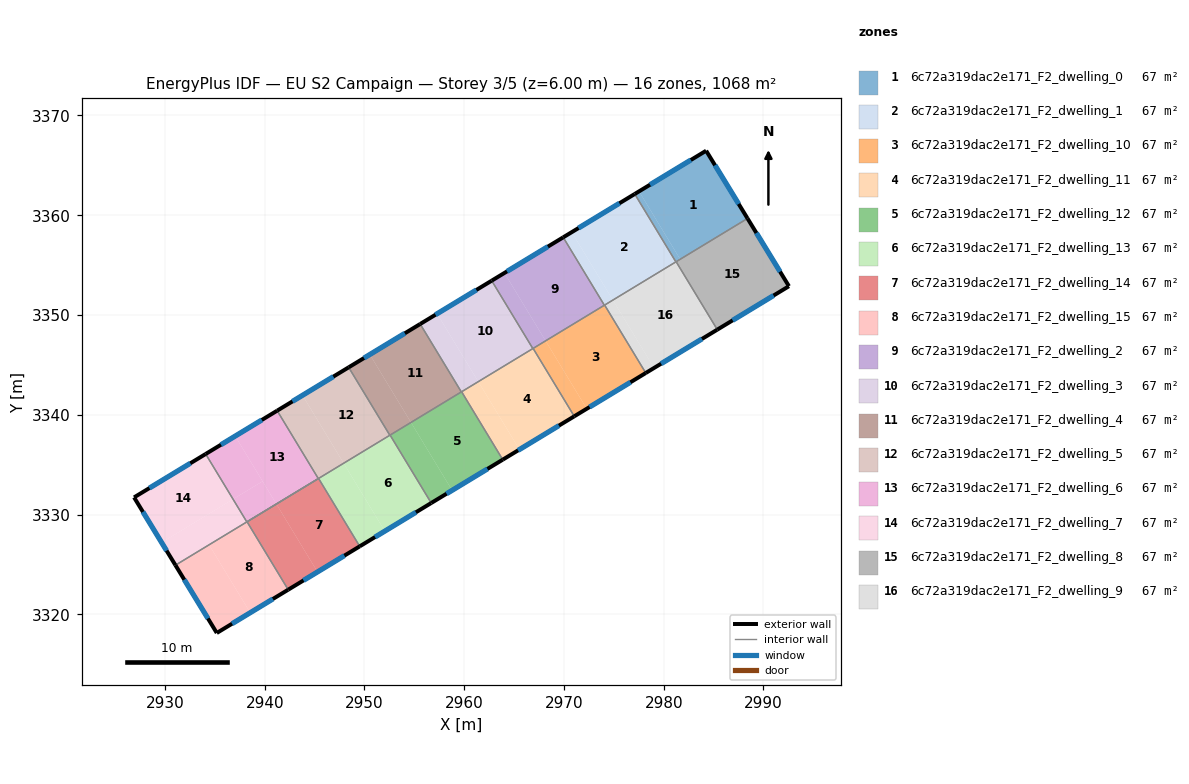
=== STOREY PLAN SPEC (per zone: floor XY polygon, exterior-wall plan segments, windows/doors) ===
zone 1: 6c72a319dac2e171_F2_dwelling_0  (66.7 m²)
  floor: (2984.25, 3366.47) (2988.40, 3359.68) (2981.65, 3355.59) (2977.53, 3362.39)
  floor: (2977.53, 3362.39) (2981.65, 3355.59) (2981.22, 3355.33) (2977.09, 3362.13)
  exterior wall: (2988.40, 3359.68) – (2984.25, 3366.47)  [8.0 m]
    window: (2987.51, 3361.13) – (2985.14, 3365.01)  [7.8 m²]
  exterior wall: (2984.25, 3366.47) – (2977.09, 3362.13)  [8.4 m]
    window: (2982.72, 3365.54) – (2978.63, 3363.06)  [8.2 m²]
  interior walls: 3
zone 2: 6c72a319dac2e171_F2_dwelling_1  (66.7 m²)
  floor: (2977.09, 3362.13) (2981.22, 3355.33) (2974.91, 3351.50) (2970.78, 3358.31)
  floor: (2970.78, 3358.31) (2974.91, 3351.50) (2974.05, 3350.98) (2969.92, 3357.79)
  exterior wall: (2977.09, 3362.13) – (2969.92, 3357.79)  [8.4 m]
    window: (2975.56, 3361.20) – (2971.46, 3358.72)  [8.2 m²]
  interior walls: 4
zone 3: 6c72a319dac2e171_F2_dwelling_10  (66.7 m²)
  floor: (2974.08, 3351.00) (2978.20, 3344.19) (2972.28, 3340.60) (2968.16, 3347.41)
  floor: (2968.16, 3347.41) (2972.28, 3340.60) (2971.03, 3339.84) (2966.91, 3346.65)
  exterior wall: (2971.03, 3339.84) – (2978.20, 3344.19)  [8.4 m]
    window: (2972.57, 3340.78) – (2976.67, 3343.26)  [8.2 m²]
  interior walls: 4
zone 4: 6c72a319dac2e171_F2_dwelling_11  (66.7 m²)
  floor: (2966.91, 3346.65) (2971.03, 3339.84) (2965.54, 3336.51) (2961.41, 3343.32)
  floor: (2961.41, 3343.32) (2965.54, 3336.51) (2963.86, 3335.50) (2959.74, 3342.31)
  exterior wall: (2963.86, 3335.50) – (2971.03, 3339.84)  [8.4 m]
    window: (2965.40, 3336.43) – (2969.50, 3338.91)  [8.2 m²]
  interior walls: 4
zone 5: 6c72a319dac2e171_F2_dwelling_12  (66.7 m²)
  floor: (2959.74, 3342.31) (2963.86, 3335.50) (2958.79, 3332.43) (2954.66, 3339.23)
  floor: (2954.66, 3339.23) (2958.79, 3332.43) (2956.69, 3331.16) (2952.57, 3337.96)
  exterior wall: (2956.69, 3331.16) – (2963.86, 3335.50)  [8.4 m]
    window: (2958.23, 3332.09) – (2962.33, 3334.57)  [8.2 m²]
  interior walls: 4
zone 6: 6c72a319dac2e171_F2_dwelling_13  (66.7 m²)
  floor: (2952.57, 3337.96) (2956.69, 3331.16) (2952.04, 3328.34) (2947.92, 3335.14)
  floor: (2947.92, 3335.14) (2952.04, 3328.34) (2949.53, 3326.81) (2945.40, 3333.62)
  exterior wall: (2949.53, 3326.81) – (2956.69, 3331.16)  [8.4 m]
    window: (2951.06, 3327.74) – (2955.16, 3330.22)  [8.2 m²]
  interior walls: 4
zone 7: 6c72a319dac2e171_F2_dwelling_14  (66.7 m²)
  floor: (2945.40, 3333.62) (2949.53, 3326.81) (2945.30, 3324.25) (2941.17, 3331.05)
  floor: (2941.17, 3331.05) (2945.30, 3324.25) (2942.36, 3322.46) (2938.23, 3329.27)
  exterior wall: (2942.36, 3322.46) – (2949.53, 3326.81)  [8.4 m]
    window: (2943.89, 3323.40) – (2947.99, 3325.88)  [8.2 m²]
  interior walls: 4
zone 8: 6c72a319dac2e171_F2_dwelling_15  (66.7 m²)
  floor: (2938.23, 3329.27) (2942.36, 3322.46) (2938.55, 3320.16) (2934.42, 3326.97)
  floor: (2934.42, 3326.97) (2938.55, 3320.16) (2935.20, 3318.13) (2931.05, 3324.92)
  exterior wall: (2931.05, 3324.92) – (2935.20, 3318.13)  [8.0 m]
    window: (2931.94, 3323.47) – (2934.31, 3319.58)  [7.8 m²]
  exterior wall: (2935.20, 3318.13) – (2942.36, 3322.46)  [8.4 m]
    window: (2936.73, 3319.06) – (2940.82, 3321.54)  [8.2 m²]
  interior walls: 4
zone 9: 6c72a319dac2e171_F2_dwelling_2  (66.7 m²)
  floor: (2969.92, 3357.79) (2974.05, 3350.98) (2968.16, 3347.41) (2964.03, 3354.22)
  floor: (2964.03, 3354.22) (2968.16, 3347.41) (2966.88, 3346.63) (2962.75, 3353.44)
  exterior wall: (2969.92, 3357.79) – (2962.75, 3353.44)  [8.4 m]
    window: (2968.39, 3356.86) – (2964.29, 3354.37)  [8.2 m²]
  interior walls: 4
zone 10: 6c72a319dac2e171_F2_dwelling_3  (66.7 m²)
  floor: (2962.75, 3353.44) (2966.88, 3346.63) (2961.41, 3343.32) (2957.28, 3350.13)
  floor: (2957.28, 3350.13) (2961.41, 3343.32) (2959.71, 3342.29) (2955.59, 3349.10)
  exterior wall: (2962.75, 3353.44) – (2955.59, 3349.10)  [8.4 m]
    window: (2961.22, 3352.51) – (2957.12, 3350.03)  [8.2 m²]
  interior walls: 4
zone 11: 6c72a319dac2e171_F2_dwelling_4  (66.7 m²)
  floor: (2955.59, 3349.10) (2959.71, 3342.29) (2954.66, 3339.23) (2950.54, 3346.04)
  floor: (2950.54, 3346.04) (2954.66, 3339.23) (2952.54, 3337.95) (2948.42, 3344.75)
  exterior wall: (2955.59, 3349.10) – (2948.42, 3344.75)  [8.4 m]
    window: (2954.05, 3348.17) – (2949.95, 3345.69)  [8.2 m²]
  interior walls: 4
zone 12: 6c72a319dac2e171_F2_dwelling_5  (66.7 m²)
  floor: (2948.42, 3344.75) (2952.54, 3337.95) (2947.92, 3335.14) (2943.79, 3341.95)
  floor: (2943.79, 3341.95) (2947.92, 3335.14) (2945.37, 3333.60) (2941.25, 3340.41)
  exterior wall: (2948.42, 3344.75) – (2941.25, 3340.41)  [8.4 m]
    window: (2946.88, 3343.82) – (2942.78, 3341.34)  [8.2 m²]
  interior walls: 4
zone 13: 6c72a319dac2e171_F2_dwelling_6  (66.7 m²)
  floor: (2941.25, 3340.41) (2945.37, 3333.60) (2941.17, 3331.05) (2937.04, 3337.86)
  floor: (2939.79, 3333.33) (2941.17, 3331.05) (2938.21, 3329.26) (2936.83, 3331.54)
  floor: (2937.04, 3337.86) (2939.79, 3333.33) (2936.83, 3331.54) (2934.08, 3336.07)
  exterior wall: (2941.25, 3340.41) – (2934.08, 3336.07)  [8.4 m]
    window: (2939.71, 3339.48) – (2935.62, 3337.00)  [8.2 m²]
  interior walls: 3
zone 14: 6c72a319dac2e171_F2_dwelling_7  (66.7 m²)
  floor: (2936.83, 3331.54) (2938.21, 3329.26) (2931.05, 3324.92) (2929.67, 3327.19)
  floor: (2934.08, 3336.07) (2936.83, 3331.54) (2929.67, 3327.19) (2926.91, 3331.72)
  exterior wall: (2926.91, 3331.72) – (2931.05, 3324.92)  [8.0 m]
    window: (2927.79, 3330.26) – (2930.16, 3326.38)  [7.8 m²]
  exterior wall: (2934.08, 3336.07) – (2926.91, 3331.72)  [8.4 m]
    window: (2932.54, 3335.14) – (2928.44, 3332.65)  [8.2 m²]
  interior walls: 2
zone 15: 6c72a319dac2e171_F2_dwelling_8  (66.7 m²)
  floor: (2988.40, 3359.68) (2988.41, 3359.67) (2981.66, 3355.58) (2981.65, 3355.59)
  floor: (2988.41, 3359.67) (2988.40, 3359.68) (2992.55, 3352.89) (2985.37, 3348.53) (2981.24, 3355.34) (2981.65, 3355.59) (2981.66, 3355.58)
  exterior wall: (2992.55, 3352.89) – (2988.40, 3359.68)  [8.0 m]
    window: (2991.66, 3354.34) – (2989.29, 3358.22)  [7.8 m²]
  exterior wall: (2985.37, 3348.53) – (2992.55, 3352.89)  [8.4 m]
    window: (2986.91, 3349.47) – (2991.01, 3351.95)  [8.2 m²]
  interior walls: 2
zone 16: 6c72a319dac2e171_F2_dwelling_9  (66.7 m²)
  floor: (2981.25, 3355.34) (2985.37, 3348.53) (2979.03, 3344.69) (2974.91, 3351.50)
  floor: (2974.91, 3351.50) (2979.03, 3344.69) (2978.20, 3344.19) (2974.08, 3351.00)
  exterior wall: (2978.20, 3344.19) – (2985.37, 3348.53)  [8.4 m]
    window: (2979.74, 3345.12) – (2983.83, 3347.60)  [8.2 m²]
  interior walls: 4

=== DERIVED (storey summary) ===
Building: EU S2 Campaign
Storey: 3 of 5  (floor level z = 6.00 m)
Storey gross floor area: 1067.5 m²
Zones on this storey: 16
  - 6c72a319dac2e171_F2_dwelling_0: floor 66.7 m²; exterior wall 16.3 m (49.0 m²); 2 window(s) 16.0 m²; WWR 32.7%
  - 6c72a319dac2e171_F2_dwelling_1: floor 66.7 m²; exterior wall 8.4 m (25.2 m²); 1 window(s) 8.2 m²; WWR 32.7%
  - 6c72a319dac2e171_F2_dwelling_10: floor 66.7 m²; exterior wall 8.4 m (25.1 m²); 1 window(s) 8.2 m²; WWR 32.7%
  - 6c72a319dac2e171_F2_dwelling_11: floor 66.7 m²; exterior wall 8.4 m (25.1 m²); 1 window(s) 8.2 m²; WWR 32.7%
  - 6c72a319dac2e171_F2_dwelling_12: floor 66.7 m²; exterior wall 8.4 m (25.1 m²); 1 window(s) 8.2 m²; WWR 32.7%
  - 6c72a319dac2e171_F2_dwelling_13: floor 66.7 m²; exterior wall 8.4 m (25.1 m²); 1 window(s) 8.2 m²; WWR 32.7%
  - 6c72a319dac2e171_F2_dwelling_14: floor 66.7 m²; exterior wall 8.4 m (25.1 m²); 1 window(s) 8.2 m²; WWR 32.7%
  - 6c72a319dac2e171_F2_dwelling_15: floor 66.7 m²; exterior wall 16.3 m (49.0 m²); 2 window(s) 16.0 m²; WWR 32.7%
  - 6c72a319dac2e171_F2_dwelling_2: floor 66.7 m²; exterior wall 8.4 m (25.1 m²); 1 window(s) 8.2 m²; WWR 32.7%
  - 6c72a319dac2e171_F2_dwelling_3: floor 66.7 m²; exterior wall 8.4 m (25.1 m²); 1 window(s) 8.2 m²; WWR 32.7%
  - 6c72a319dac2e171_F2_dwelling_4: floor 66.7 m²; exterior wall 8.4 m (25.1 m²); 1 window(s) 8.2 m²; WWR 32.7%
  - 6c72a319dac2e171_F2_dwelling_5: floor 66.7 m²; exterior wall 8.4 m (25.1 m²); 1 window(s) 8.2 m²; WWR 32.7%
  - 6c72a319dac2e171_F2_dwelling_6: floor 66.7 m²; exterior wall 8.4 m (25.1 m²); 1 window(s) 8.2 m²; WWR 32.7%
  - 6c72a319dac2e171_F2_dwelling_7: floor 66.7 m²; exterior wall 16.4 m (49.1 m²); 2 window(s) 16.0 m²; WWR 32.7%
  - 6c72a319dac2e171_F2_dwelling_8: floor 66.7 m²; exterior wall 16.4 m (49.1 m²); 2 window(s) 16.0 m²; WWR 32.7%
  - 6c72a319dac2e171_F2_dwelling_9: floor 66.7 m²; exterior wall 8.4 m (25.1 m²); 1 window(s) 8.2 m²; WWR 32.7%
Zone adjacency (shared interzone walls):
  - 6c72a319dac2e171_F2_dwelling_0 ↔ 6c72a319dac2e171_F2_dwelling_1
  - 6c72a319dac2e171_F2_dwelling_0 ↔ 6c72a319dac2e171_F2_dwelling_8
  - 6c72a319dac2e171_F2_dwelling_0 ↔ 6c72a319dac2e171_F2_dwelling_9
  - 6c72a319dac2e171_F2_dwelling_1 ↔ 6c72a319dac2e171_F2_dwelling_10
  - 6c72a319dac2e171_F2_dwelling_1 ↔ 6c72a319dac2e171_F2_dwelling_2
  - 6c72a319dac2e171_F2_dwelling_1 ↔ 6c72a319dac2e171_F2_dwelling_9
  - 6c72a319dac2e171_F2_dwelling_10 ↔ 6c72a319dac2e171_F2_dwelling_11
  - 6c72a319dac2e171_F2_dwelling_10 ↔ 6c72a319dac2e171_F2_dwelling_2
  - 6c72a319dac2e171_F2_dwelling_10 ↔ 6c72a319dac2e171_F2_dwelling_9
  - 6c72a319dac2e171_F2_dwelling_11 ↔ 6c72a319dac2e171_F2_dwelling_12
  - 6c72a319dac2e171_F2_dwelling_11 ↔ 6c72a319dac2e171_F2_dwelling_2
  - 6c72a319dac2e171_F2_dwelling_11 ↔ 6c72a319dac2e171_F2_dwelling_3
  - 6c72a319dac2e171_F2_dwelling_12 ↔ 6c72a319dac2e171_F2_dwelling_13
  - 6c72a319dac2e171_F2_dwelling_12 ↔ 6c72a319dac2e171_F2_dwelling_3
  - 6c72a319dac2e171_F2_dwelling_12 ↔ 6c72a319dac2e171_F2_dwelling_4
  - 6c72a319dac2e171_F2_dwelling_13 ↔ 6c72a319dac2e171_F2_dwelling_14
  - 6c72a319dac2e171_F2_dwelling_13 ↔ 6c72a319dac2e171_F2_dwelling_4
  - 6c72a319dac2e171_F2_dwelling_13 ↔ 6c72a319dac2e171_F2_dwelling_5
  - 6c72a319dac2e171_F2_dwelling_14 ↔ 6c72a319dac2e171_F2_dwelling_15
  - 6c72a319dac2e171_F2_dwelling_14 ↔ 6c72a319dac2e171_F2_dwelling_5
  - 6c72a319dac2e171_F2_dwelling_15 ↔ 6c72a319dac2e171_F2_dwelling_6
  - 6c72a319dac2e171_F2_dwelling_15 ↔ 6c72a319dac2e171_F2_dwelling_7
  - 6c72a319dac2e171_F2_dwelling_2 ↔ 6c72a319dac2e171_F2_dwelling_3
  - 6c72a319dac2e171_F2_dwelling_3 ↔ 6c72a319dac2e171_F2_dwelling_4
  - 6c72a319dac2e171_F2_dwelling_4 ↔ 6c72a319dac2e171_F2_dwelling_5
  - 6c72a319dac2e171_F2_dwelling_5 ↔ 6c72a319dac2e171_F2_dwelling_6
  - 6c72a319dac2e171_F2_dwelling_6 ↔ 6c72a319dac2e171_F2_dwelling_7
  - 6c72a319dac2e171_F2_dwelling_8 ↔ 6c72a319dac2e171_F2_dwelling_9